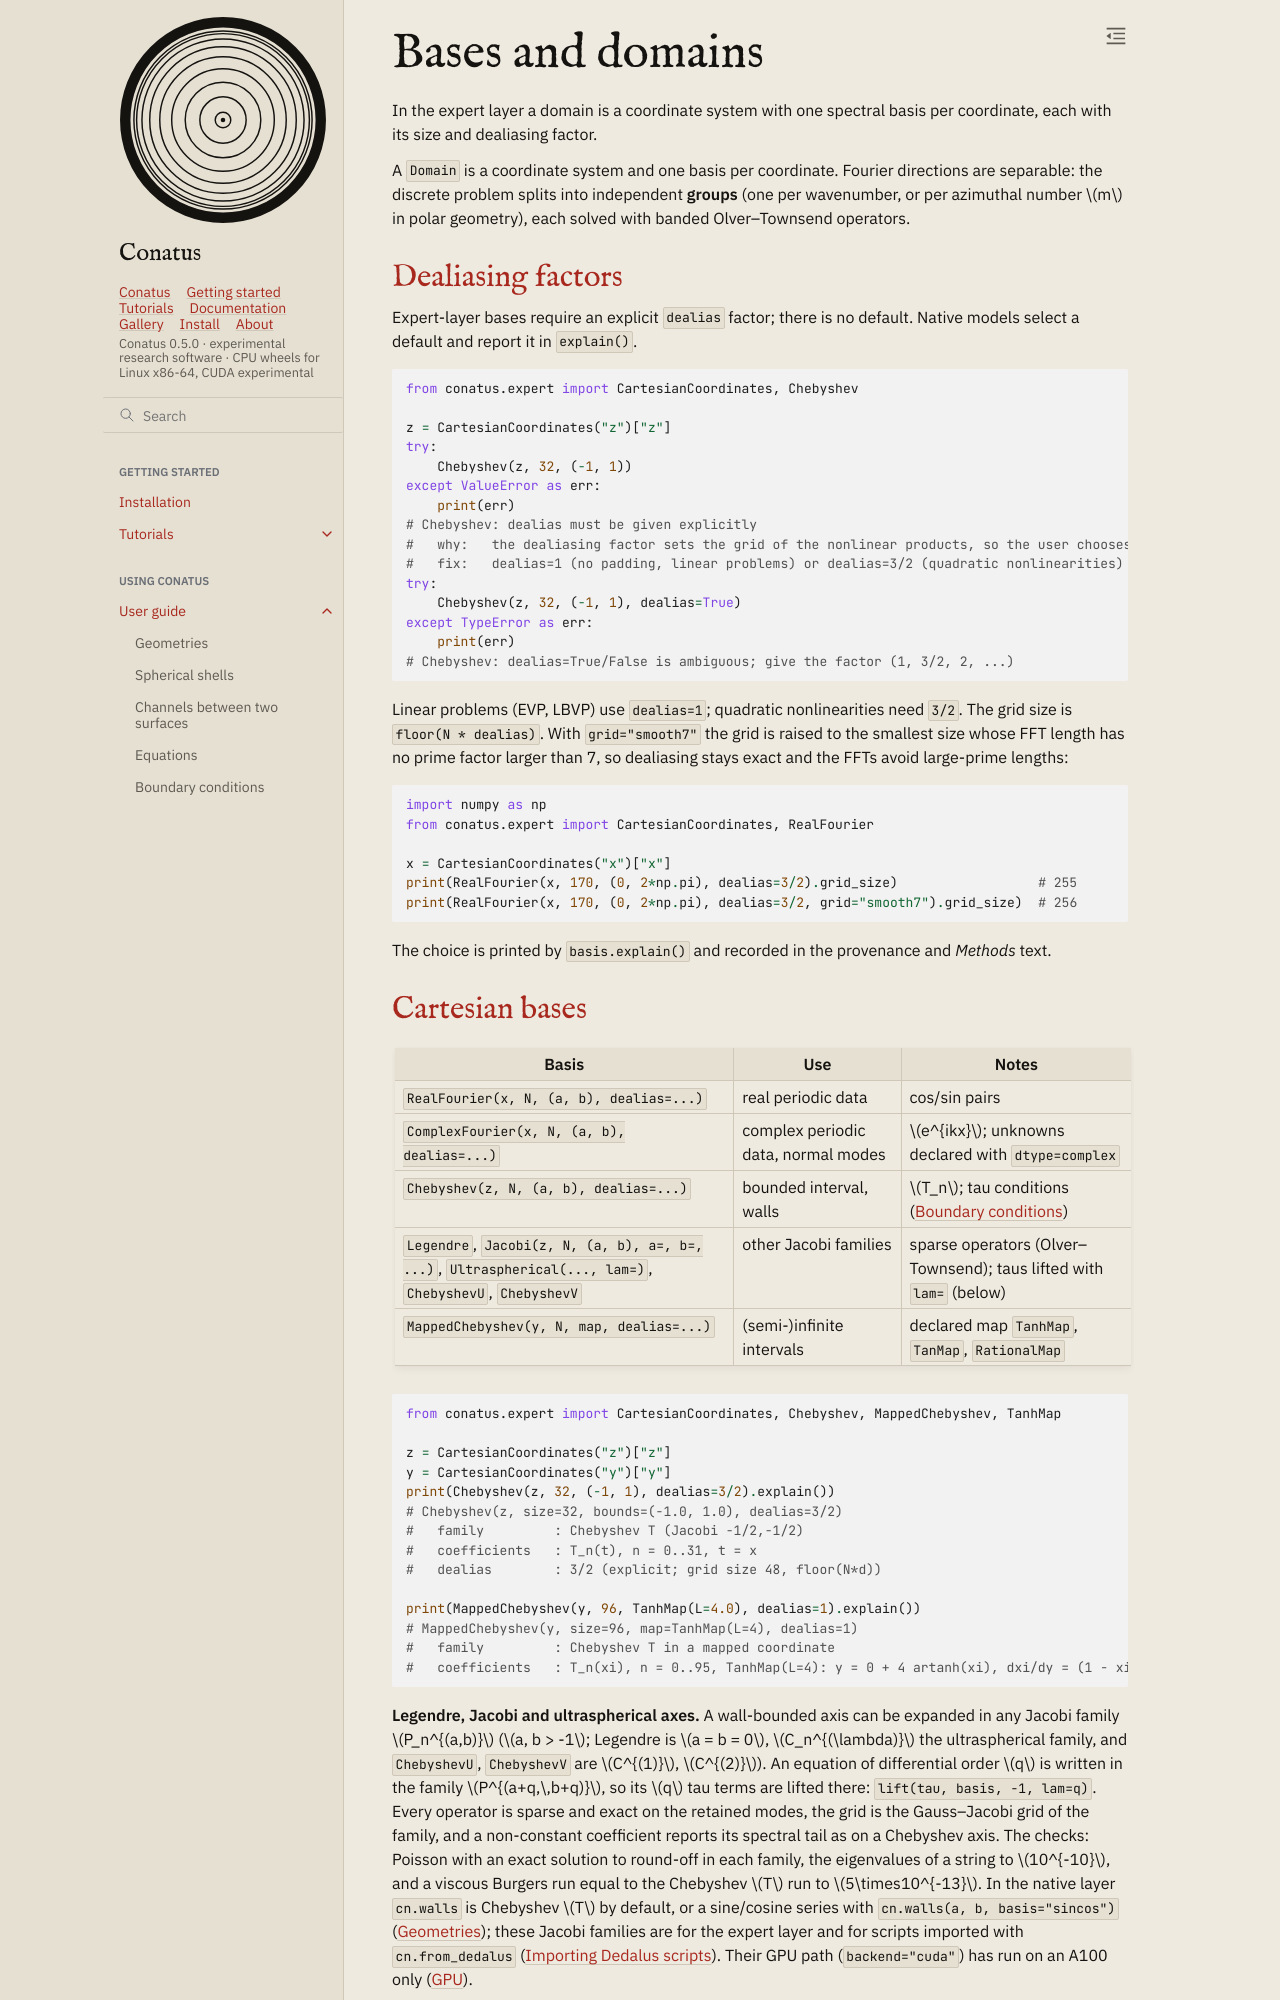

repository: rubendahan/conatus · page: docs/guide/bases.html · generator: sphinx

# Bases and domains

In the expert layer a domain is a coordinate system with one spectral basis per coordinate, each with its size and dealiasing factor.

A `Domain` is a coordinate system and one basis per coordinate. Fourier directions are separable:
the discrete problem splits into independent **groups** (one per wavenumber, or per azimuthal
number $m$ in polar geometry), each solved with banded Olver–Townsend operators.

## Dealiasing factors

Expert-layer bases require an explicit `dealias` factor; there is no default. Native models
select a default and report it in `explain()`.

```python
from conatus.expert import CartesianCoordinates, Chebyshev

z = CartesianCoordinates("z")["z"]
try:
    Chebyshev(z, 32, (-1, 1))
except ValueError as err:
    print(err)
# Chebyshev: dealias must be given explicitly
#   why:   the dealiasing factor sets the grid of the nonlinear products, so the user chooses it
#   fix:   dealias=1 (no padding, linear problems) or dealias=3/2 (quadratic nonlinearities)
try:
    Chebyshev(z, 32, (-1, 1), dealias=True)
except TypeError as err:
    print(err)
# Chebyshev: dealias=True/False is ambiguous; give the factor (1, 3/2, 2, ...)
```

Linear problems (EVP, LBVP) use `dealias=1`; quadratic nonlinearities need `3/2`. The grid size is
`floor(N * dealias)`. With `grid="smooth7"` the grid is raised to the
smallest size whose FFT length has no prime factor larger than 7, so dealiasing stays exact and
the FFTs avoid large-prime lengths:

```python
import numpy as np
from conatus.expert import CartesianCoordinates, RealFourier

x = CartesianCoordinates("x")["x"]
print(RealFourier(x, 170, (0, 2*np.pi), dealias=3/2).grid_size)                  # 255
print(RealFourier(x, 170, (0, 2*np.pi), dealias=3/2, grid="smooth7").grid_size)  # 256
```

The choice is printed by `basis.explain()` and recorded in the provenance and *Methods* text.
